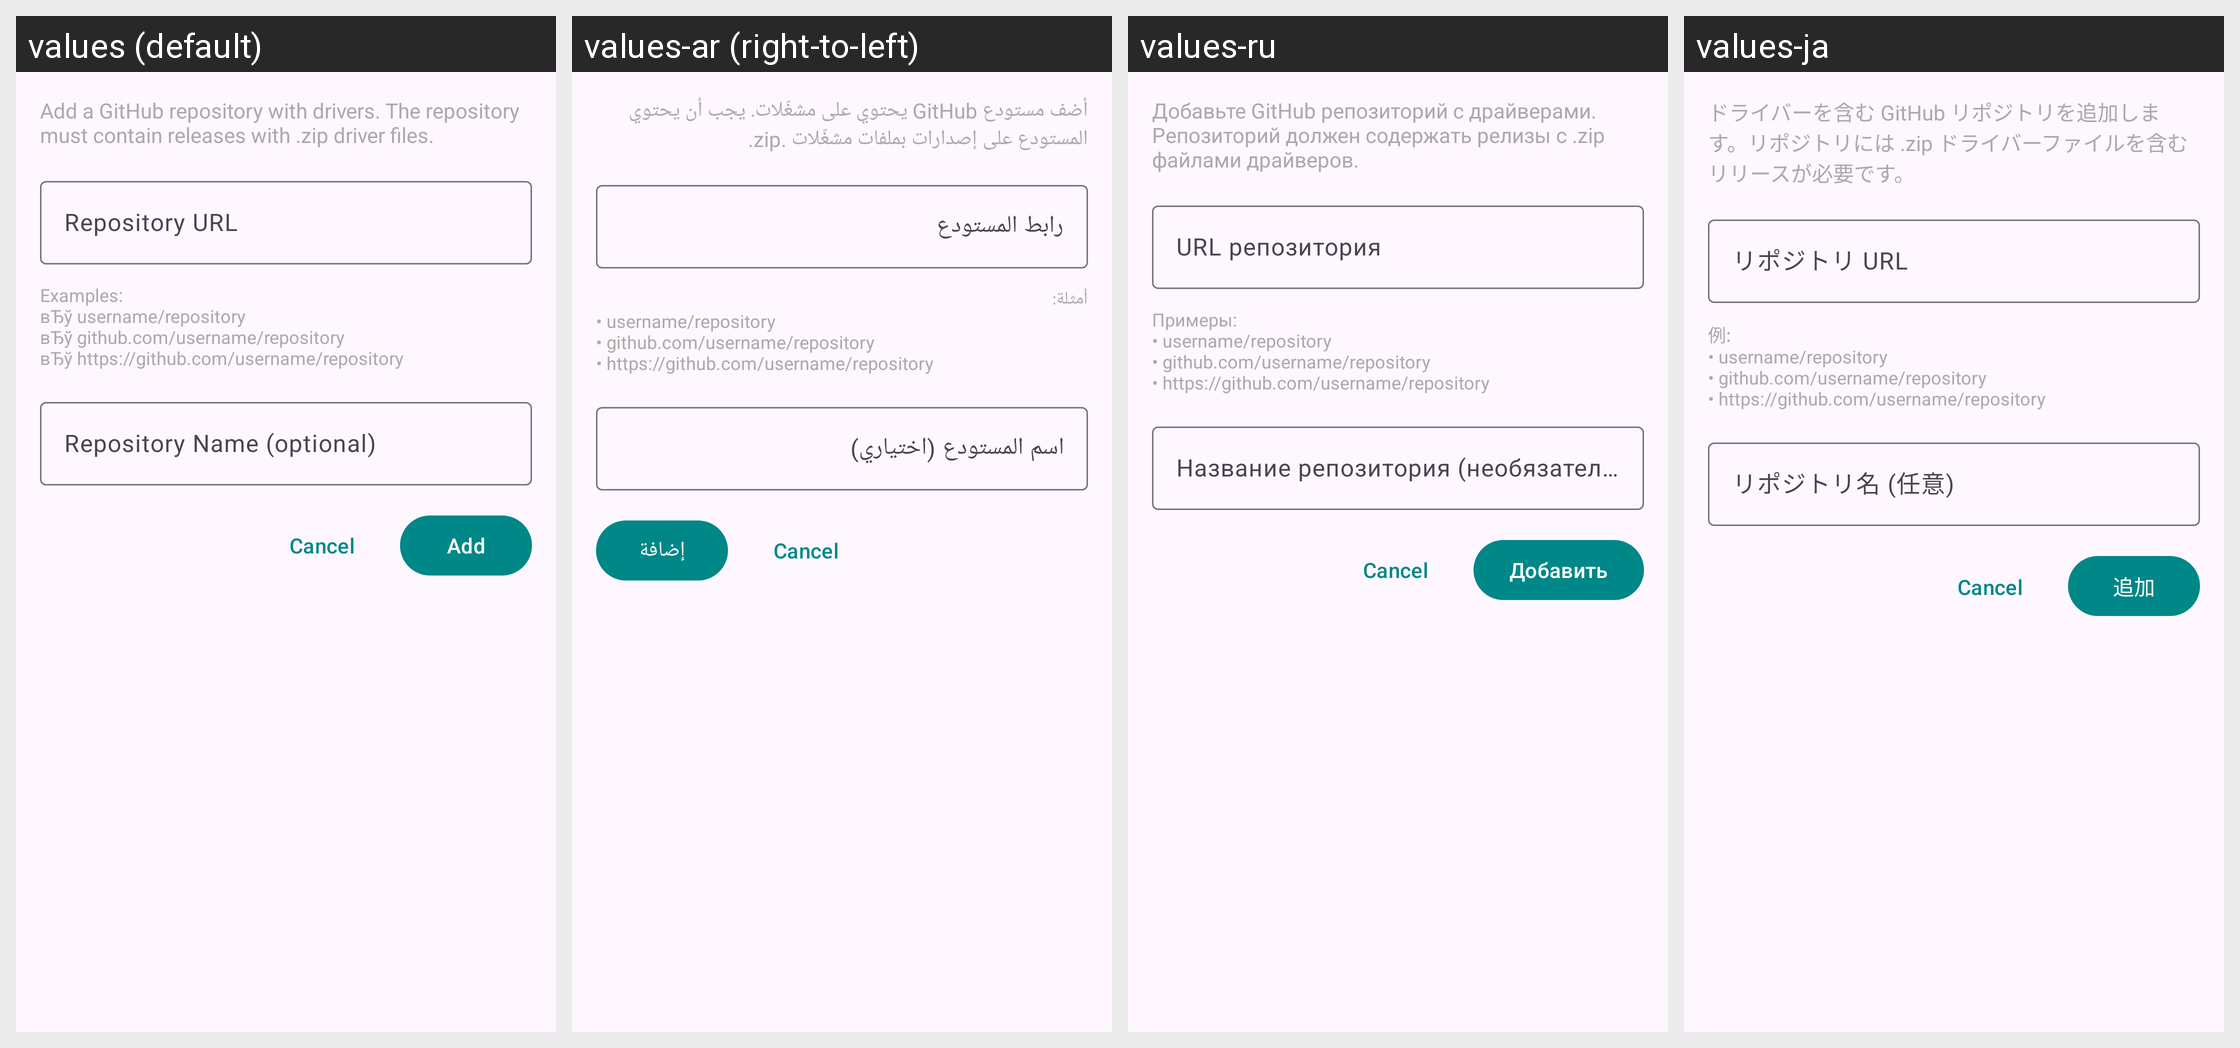

For this localized Android screen grid, give each drawn string resource with its value in every locale shown.
Android screen res/layout/dialog_custom_repository.xml rendered under 4 locales, left to right: values (default), values-ar (right-to-left), values-ru, values-ja. Device: Nexus 5 (rendered at 1080×1920; each locale shown at half size, 540×960, under a caption strip naming it); theme AppTheme.
Other locales in the repository, not shown: values-es, values-pl, values-pt, values-pt-rBR, values-zh, values-zh-rCN.
Strings drawn on this screen, with the default value and each locale's value (text and hints the layout hard-codes, and strings that could not be matched under every locale, appear in the picture but are not listed):

custom_repo_description
  values: Add a GitHub repository with drivers. The repository must contain releases with .zip driver files.
  values-ar: أضف مستودع GitHub يحتوي على مشغّلات. يجب أن يحتوي المستودع على إصدارات بملفات مشغّلات .zip.
  values-ru: Добавьте GitHub репозиторий с драйверами. Репозиторий должен содержать релизы с .zip файлами драйверов.
  values-ja: ドライバーを含む GitHub リポジトリを追加します。リポジトリには .zip ドライバーファイルを含むリリースが必要です。

repository_url
  values: Repository URL
  values-ar: رابط المستودع
  values-ru: URL репозитория
  values-ja: リポジトリ URL

repo_url_examples
  values: Examples:
      вЂў username/repository
      вЂў github.com/username/repository
      вЂў https://github.com/username/repository
  values-ar: أمثلة:
      • username/repository
      • github.com/username/repository
      • https://github.com/username/repository
  values-ru: Примеры:
      • username/repository
      • github.com/username/repository
      • https://github.com/username/repository
  values-ja: 例:
      • username/repository
      • github.com/username/repository
      • https://github.com/username/repository

repository_name_optional
  values: Repository Name (optional)
  values-ar: اسم المستودع (اختياري)
  values-ru: Название репозитория (необязательно)
  values-ja: リポジトリ名 (任意)

add
  values: Add
  values-ar: إضافة
  values-ru: Добавить
  values-ja: 追加
